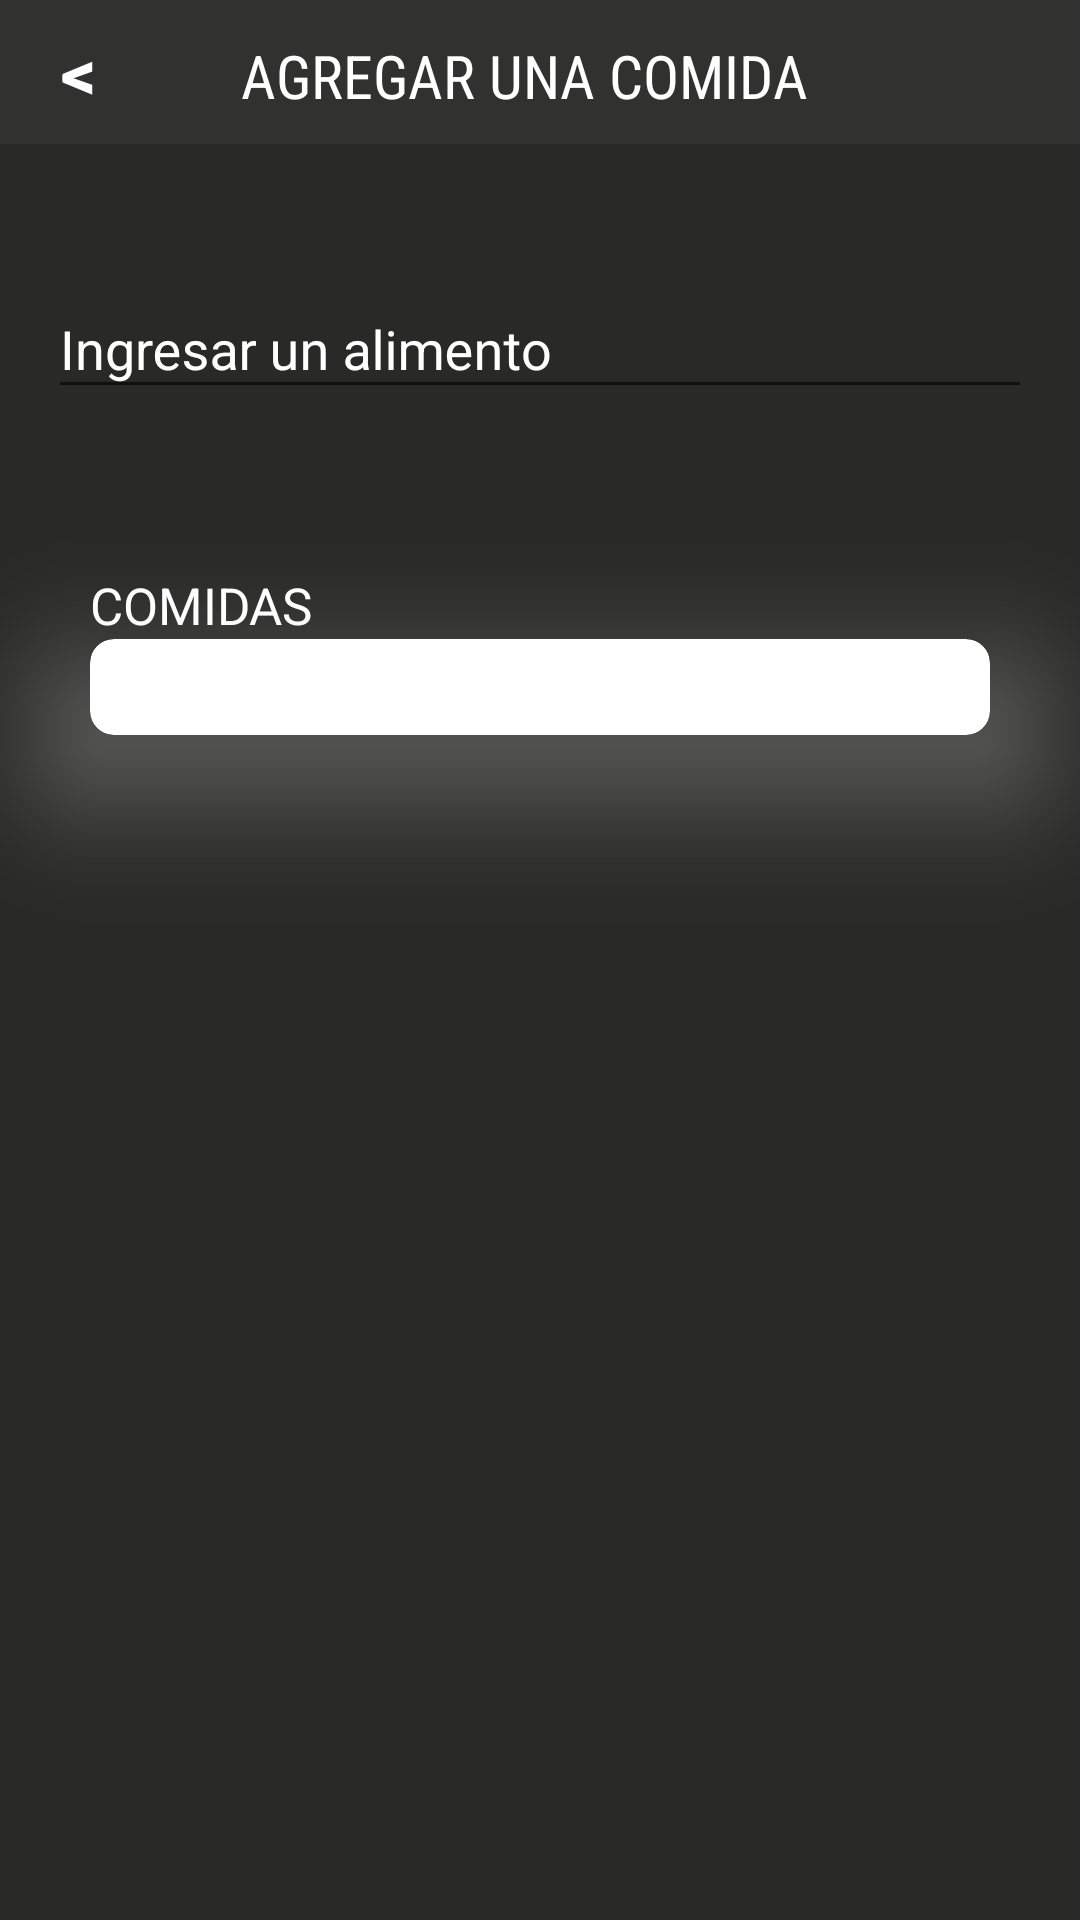

Android layout source for this screen:
<!-- AndroidManifest.xml: activity theme Theme.NutriFit -->
<!-- res/layout/activity_anhadircomida.xml -->
<LinearLayout
    xmlns:android="http://schemas.android.com/apk/res/android"
    xmlns:app="http://schemas.android.com/apk/res-auto"
    xmlns:tools="http://schemas.android.com/tools"
    android:layout_width="match_parent"
    android:layout_height="match_parent"
    android:orientation="vertical"
    tools:context=".activities.AnhadirComidaActivity"
    android:background="@color/grayOscuro">

    <LinearLayout
        android:layout_width="match_parent"
        android:layout_height="wrap_content"
        android:orientation="horizontal"
        android:layout_marginBottom="20dp"
        android:background="@color/gray">

        <Button
            android:id="@+id/volverMain"
            android:layout_width="0dp"
            android:layout_height="wrap_content"
            android:layout_weight="1"
            android:text="@string/backActivity"
            android:textColor="@color/white"
            android:background="@null"
            android:textStyle="bold"
            android:onClick="volverMain"
            android:textSize="23sp"/>


        <TextView
            android:layout_width="203dp"
            android:layout_height="37dp"
            android:layout_weight="2"
            android:text="@string/agregar_una_comida"
            android:fontFamily="sans-serif-condensed"
            android:gravity="left"
            android:paddingStart="28dp"
            android:textColor="@color/white"
            android:textSize="20sp"
            android:textAllCaps="true"/>
    </LinearLayout>

    <LinearLayout
        android:layout_width="match_parent"
        android:layout_height="wrap_content"
        android:orientation="horizontal">

        <LinearLayout
            android:layout_width="match_parent"
            android:layout_height="wrap_content"
            android:orientation="vertical"
            android:layout_marginStart="16dp"
            android:layout_marginTop="16dp"
            android:layout_marginEnd="16dp"
            android:layout_marginBottom="16dp">

            <com.google.android.material.textfield.TextInputLayout
                android:id="@+id/textInputLayout"
                android:layout_width="match_parent"
                android:layout_height="wrap_content"
                android:hint="@string/ingresar_un_alimento"
                android:textColorHint="@color/white"
                app:boxStrokeColor="@color/white">

                <com.google.android.material.textfield.TextInputEditText
                    android:id="@+id/txtIngresarAlimento"
                    android:layout_width="match_parent"
                    android:layout_height="wrap_content"
                    android:textColor="@color/white"
                    android:inputType="text|textNoSuggestions"/>
            </com.google.android.material.textfield.TextInputLayout>

            <androidx.recyclerview.widget.RecyclerView
                android:id="@+id/comidasRecyclerView"
                android:layout_width="match_parent"
                android:layout_height="wrap_content"
                android:layout_marginTop="8dp"
                android:layout_marginHorizontal="16dp"

                android:background="@color/gray"/>

        </LinearLayout>

    </LinearLayout>

    <TextView
        android:id="@+id/textView"
        android:layout_width="wrap_content"
        android:layout_height="wrap_content"
        android:text="@string/comidas"
        android:textColor="@color/white"
        android:textSize="17sp"
        android:background="@color/grayOscuro"
        android:layout_marginTop="30dp"
        android:layout_marginHorizontal="30dp"
        />

    <androidx.cardview.widget.CardView
        android:layout_width="match_parent"
        android:layout_height="wrap_content"
        android:layout_marginHorizontal="30dp"
        app:cardBackgroundColor="@color/white"
        android:outlineSpotShadowColor="@color/white"
        app:cardElevation="28dp"
        app:cardCornerRadius="8dp">

        <androidx.recyclerview.widget.RecyclerView
            android:id="@+id/listaComida"
            android:layout_width="match_parent"
            android:layout_height="wrap_content"
            android:hint="@string/aun_no_ha_a_adido_ninguna_comida"
            android:padding="16dp"
            android:textColor="@color/black" />


    </androidx.cardview.widget.CardView>

</LinearLayout>
<!-- resources referenced by this layout -->
<resources>
  <color name="black">#FF000000</color>
  <color name="gray">#313130</color>
  <color name="grayOscuro">#292928</color>
  <color name="white">#FFFFFFFF</color>
  <string name="agregar_una_comida">Agregar una comida</string>
  <string name="aun_no_ha_a_adido_ninguna_comida">Aun no ha añadido ninguna comida</string>
  <string name="backActivity">&lt;</string>
  <string name="comidas">COMIDAS</string>
  <string name="ingresar_un_alimento">Ingresar un alimento</string>
  <style name="Theme.NutriFit" parent="Base.Theme.NutriFit" />
  <style name="Base.Theme.NutriFit" parent="Theme.AppCompat.Light.NoActionBar">
  
      <item name="android:windowIsTranslucent"> true</item> 
  
      </style>
</resources>
